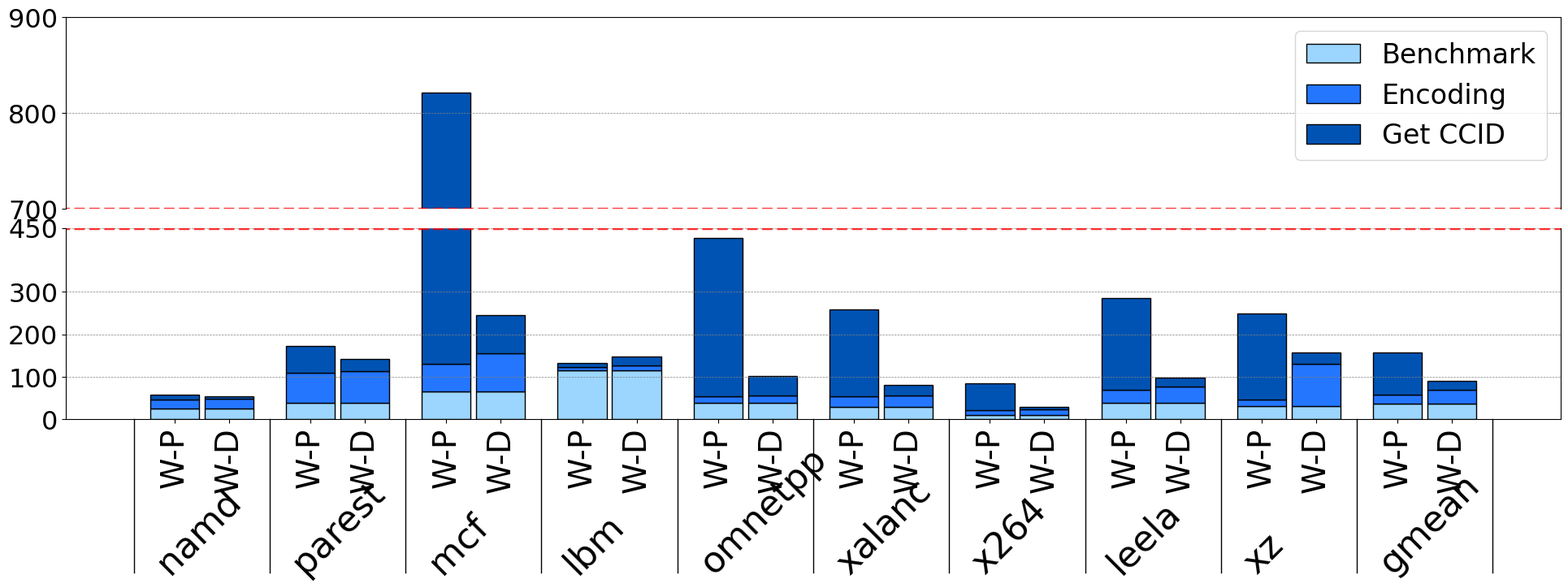

The script that saved this image:
import numpy as np
import matplotlib.pyplot as plt
from matplotlib.lines import Line2D
from matplotlib.offsetbox import (OffsetImage, AnnotationBbox)

# Create two axis
plt.rc('legend', fontsize=24)
plt.rc('font', size=23, family='Tw Cen MT')
fig, (ax1, ax2) = plt.subplots(2, 1, sharex=True)
fig.set_size_inches(20, 7.5)
fig.subplots_adjust(
        left=0.07,
        right=0.99,
        bottom=0.32,
        top=0.98,
        hspace=0.1,
        wspace=0.05)  # adjust space between axes

# zoom-in / limit the view to different portions of the data
ax1.set_ylim(700, 900)  # outliers only
ax2.set_yticks([700, 800, 900])
ax2.set_ylim(0, 450)  # most of the data
ax2.set_yticks([0,100,200,300,450])

# hide the spines between ax and ax2
ax1.spines.bottom.set_visible(False)
ax2.spines.top.set_visible(False)

ax1.xaxis.tick_top()
ax1.xaxis.set_visible(False)
ax1.tick_params(labeltop=False)  # don't put tick labels at the top
ax2.xaxis.tick_bottom()


benches = [
 "namd", 
 "parest", 
 "mcf", 
 "lbm", 
 "omnetpp", 
 "xalanc", 
 "x264", 
 "leela", 
 "xz", 
 "gmean", 
        ]
species = [
        "W-P", "W-D",
        "W-P", "W-D",
        "W-P", "W-D",
        "W-P", "W-D",
        "W-P", "W-D",
        "W-P", "W-D",
        "W-P", "W-D",
        "W-P", "W-D",
        "W-P", "W-D",
        "W-P", "W-D",
        #"DrCCTProf", "DCCE", "DrCCTProf", "DCCE", "DrCCTProf", "DCCE", "DrCCTProf", "DCCE", "DrCCTProf", "DCCE", "DrCCTProf", "DCCE", "DrCCTProf", "DCCE", "DrCCTProf", "DCCE", "DrCCTProf", "DCCE", "DrCCTProf", "DCCE",
        ]

#weight_counts = {
#    "Benchmark": np.array([
#25.97,25.97,39.798,39.798,66.451,66.451,116.294,116.294,38.444,38.444,29.341,29.341,11.136,11.136,38.181,38.181,31.298,31.298,36.66991016,36.66991016,
#
#        ]),
#    "Encoding": np.array([
#19.836,19.574,69.194,68.693,64.835,64.116,7.216,7.136,15.222,13.162,24.116,23.412,10.276,10.429,30.889,31.9,31.876,31.866,28.66698449,28.32386338,
#        ]),
#    "Get CCID": np.array([
#11.904,9.227,63.553,33.971,690.214,114.976,8.327,24.625,373.734,51.237,204.909,27.856,63.246,8.111,215.461,28.801,202.488,31.324,143.6993977,30.36529189,
#        ]),
#}


weight_counts = {
    "Benchmark": np.array([
25.97,25.97,39.798,39.798,66.451,66.451,116.294,116.294,38.444,38.444,29.341,29.341,11.136,11.136,38.181,38.181,31.298,31.298,36.66991016,36.66991016
]),
    "Encoding": np.array([
19.836,23.26156695,69.194,74.4475,64.835,88.8325,7.216,10.421,15.222,17.359,24.116,27.0355,10.276,11.6465,30.889,39.3595,15,100,21.82241208,31.92905413
]),
    "Get CCID": np.array([
11.904,5.539433054,63.553,28.2165,690.214,90.2595,8.327,21.34,373.734,47.04,204.909,24.2325,63.246,6.8935,215.461,21.3415,202.488,25.406,99.06357503,22.14863303
        ]),
}

#https://dribbble.com/shots/11434688/attachments/3050581?mode=media
colors = [
"#9CD6FF",
#"#4CB2FF",
"#2476FF",
"#0053B3"
        ]

#x = np.arange(len(species))  # the label locations
#x = [0,0.5,1.5,2]
x = [] # x position for scheme
x_bench = []
x_vline = []
pos= 0
for i in range(int(len(species)/2)):
    x_bench.append(pos-0.225)
    #x_bench.append(pos-0.125)
    x_vline.append(pos-0.375)
    x.append(pos)
    pos += 0.5
    x.append(pos)
    pos += 0.75
x_vline.append(pos-0.375)

print(x)
width = 0.45
multi=0
bottom = np.zeros(20)
idx=0
for l, weight_count in weight_counts.items():
    offset = width * multi
    p2 = ax2.bar(x, weight_count, width, label=l, bottom=bottom, color=colors[idx], edgecolor='black')
    p1 = ax1.bar(x, weight_count, width, label=l, bottom=bottom, color=colors[idx], edgecolor='black')
    bottom += weight_count
    multi += 1
    idx += 1
ax1.legend(labels=["Benchmark", "Encoding", "Get CCID"], loc="upper right")

idx = 0
for i in x_bench:    
    ax2.text(i, -360, benches[idx], fontsize=32, rotation=45)
    idx += 1

for i in x_vline:
    ll = ax2.plot([i,i], [0,-360], color='black', linewidth=1)
    ll[0].set_clip_on(False)


#ll = ax2.plot([0,15], [140,140], color='black', linewidth=1)
#print(ll)
#ll[0].set_clip_on(False)


print(x)
print(species)
ax2.set_xticks(x, species,rotation=90, fontsize=28)

ax1.grid(axis='y', color = 'grey', linestyle = '--', linewidth = 0.5)
ax2.grid(axis='y', color = 'grey', linestyle = '--', linewidth = 0.5)

#ax1.set_ylabel('Runtime in Sec.', fontsize=24)

#ax3 = plt.axes([0,0,1,1], facecolor=(1,1,1,0))
#x,y = np.array([[0.1, 0.9125], [0.575,0.575]])
#line = Line2D(x, y, lw=1, color='r', alpha=0.4)
#ax3.add_line(line)
#x,y = np.array([[0.1, 0.9125], [0.5575,0.5575]])
#line = Line2D(x, y, lw=1, color='r', alpha=0.4)
#ax3.add_line(line)
#x,y = np.array([[-4, 15], [140,140]])
#line = Line2D(x, y, lw=5., color='r', alpha=0.4)
#ax2.add_line(line)
x,y = np.array([[-4, 20], [700, 700]])
line = Line2D(x, y, lw=2.5, color='r', alpha=0.8, linestyle='--')
ax1.add_line(line)

x,y = np.array([[-4, 20], [450,450]])
line = Line2D(x, y, lw=2.5, color='r', alpha=0.8, linestyle='--')
ax2.add_line(line)


#ax1.bar([0,1], [1,2])
#ax2.bar([0,1], [3,4])

#logo="./squiz.jpg"
#imagebox = OffsetImage(logo, zoom = 0.15)
#ab = AnnotationBbox(imagebox, (5, 100), frameon = False)
#ax2.add_artist(ab)


plt.savefig("static_runtime_spec_whistle.pdf", format="pdf", bbox_inches="tight")
plt.show()
